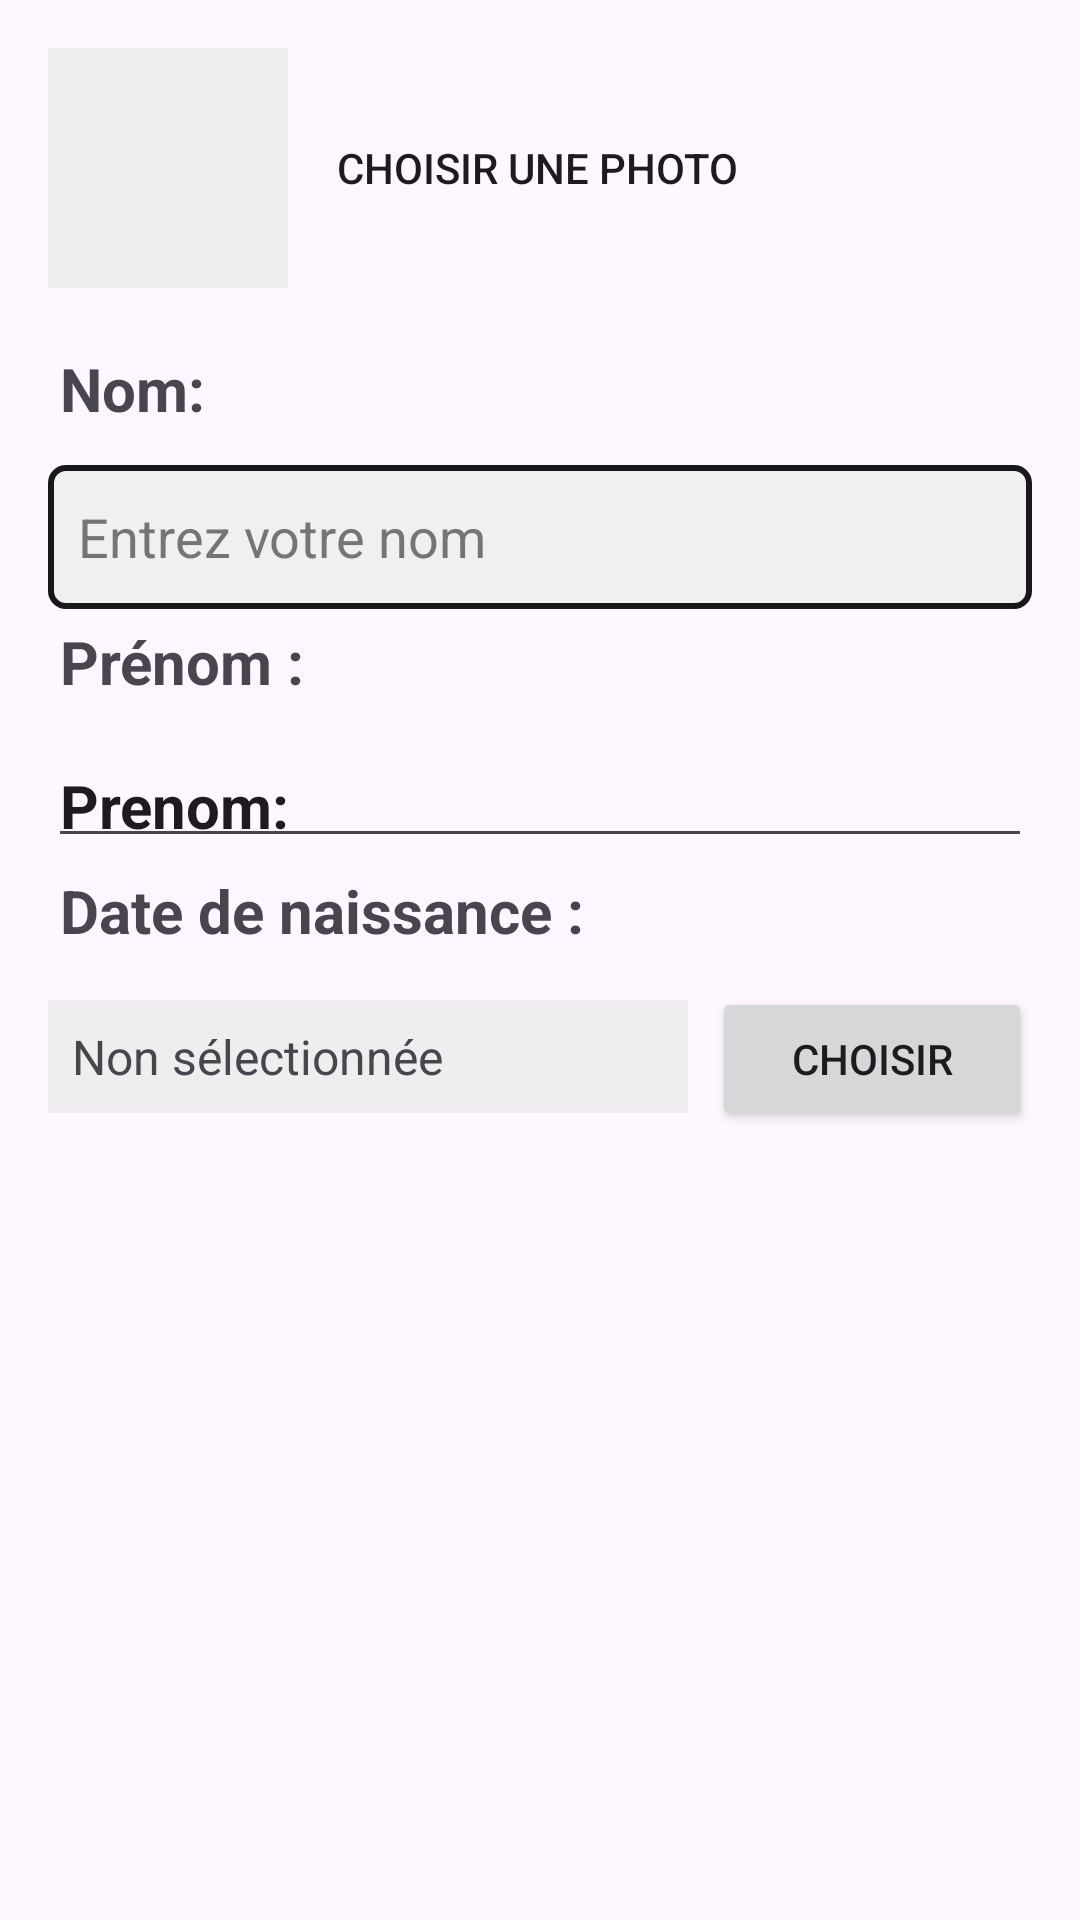

Produce the Android XML layout that renders to this screen, including the resource entries it uses.
<!-- AndroidManifest.xml: application theme Theme.SQLite -->
<!-- res/layout/edit_etudiant.xml -->
<?xml version="1.0" encoding="utf-8"?>
<LinearLayout xmlns:android="http://schemas.android.com/apk/res/android"
    android:layout_width="match_parent"
    android:layout_height="wrap_content"
    android:orientation="vertical"
    android:padding="16dp">

    <LinearLayout
        android:layout_width="match_parent"
        android:layout_height="wrap_content"
        android:orientation="horizontal"
        android:gravity="center_vertical"
        android:layout_marginBottom="16dp">

        <ImageView
            android:id="@+id/edit_image_etudiant"
            android:layout_width="80dp"
            android:layout_height="80dp"
            android:scaleType="centerCrop"
            android:background="#EEEEEE"
            android:layout_marginEnd="16dp"
            android:contentDescription="Photo de l'étudiant"/>

        <Button
            android:id="@+id/btn_select_image"
            android:layout_width="wrap_content"
            android:layout_height="wrap_content"
            android:background="@drawable/btn"
            android:text="Choisir une photo"/>
    </LinearLayout>

    <TextView
        android:layout_width="match_parent"
        android:layout_height="wrap_content"
        android:textSize="20sp"
        android:padding="4dp"
        android:textStyle="bold"
        android:text="@string/nom"
        android:layout_marginBottom="8dp"/>

    <EditText
        android:id="@+id/edit_nom"
        android:layout_width="match_parent"
        android:layout_height="48dp"
        android:textColorHint="#757575"
        android:hint="@string/hintNom"
        android:background="@drawable/edit_text_style"/>

    <TextView
        android:layout_width="match_parent"
        android:layout_height="wrap_content"
        android:textSize="20sp"
        android:padding="4dp"
        android:textStyle="bold"
        android:text="Prénom :"
        android:layout_marginBottom="8dp"/>

    <EditText
        android:id="@+id/edit_prenom"
        android:layout_width="match_parent"
        android:layout_height="wrap_content"
        android:text="@string/prenom"
        android:textSize="20sp"
        android:padding="4dp"
        android:textStyle="bold"
        android:layout_marginTop="5dp"/>

    <TextView
        android:layout_width="match_parent"
        android:layout_height="wrap_content"
        android:textSize="20sp"
        android:padding="4dp"
        android:textStyle="bold"
        android:text="Date de naissance :"
        android:layout_marginBottom="8dp"/>

    <LinearLayout
        android:layout_width="match_parent"
        android:layout_height="wrap_content"
        android:orientation="horizontal">

        <TextView
            android:id="@+id/edit_date_naissance"
            android:layout_width="0dp"
            android:layout_height="wrap_content"
            android:layout_weight="2"
            android:text="Non sélectionnée"
            android:textSize="16sp"
            android:padding="8dp"
            android:background="#EEEEEE"/>

        <Button
            android:id="@+id/btn_edit_select_date"
            android:layout_width="0dp"
            android:layout_height="wrap_content"
            android:layout_weight="1"
            android:text="Choisir"
            android:layout_marginStart="8dp"/>
    </LinearLayout>

</LinearLayout>
<!-- resources referenced by this layout -->
<resources>
  <!-- drawable edit_text_style (drawable) -->
  <?xml version="1.0" encoding="utf-8"?>
  <shape xmlns:android="http://schemas.android.com/apk/res/android" android:shape="rectangle">
      <corners android:radius="5dp"/>
      <solid android:color="#F0F0F0"/>
      <stroke android:width="2dp" android:color="#18181A"/>
      <padding android:left="10dp" android:right="10dp"/>
  </shape>
  <string name="hintNom">Entrez votre nom</string>
  <string name="nom">Nom: </string>
  <string name="prenom">Prenom: </string>
  <style name="Theme.SQLite" parent="Base.Theme.SQLite" />
  <style name="Base.Theme.SQLite" parent="Theme.Material3.DayNight.NoActionBar">
          
          
      </style>
</resources>
